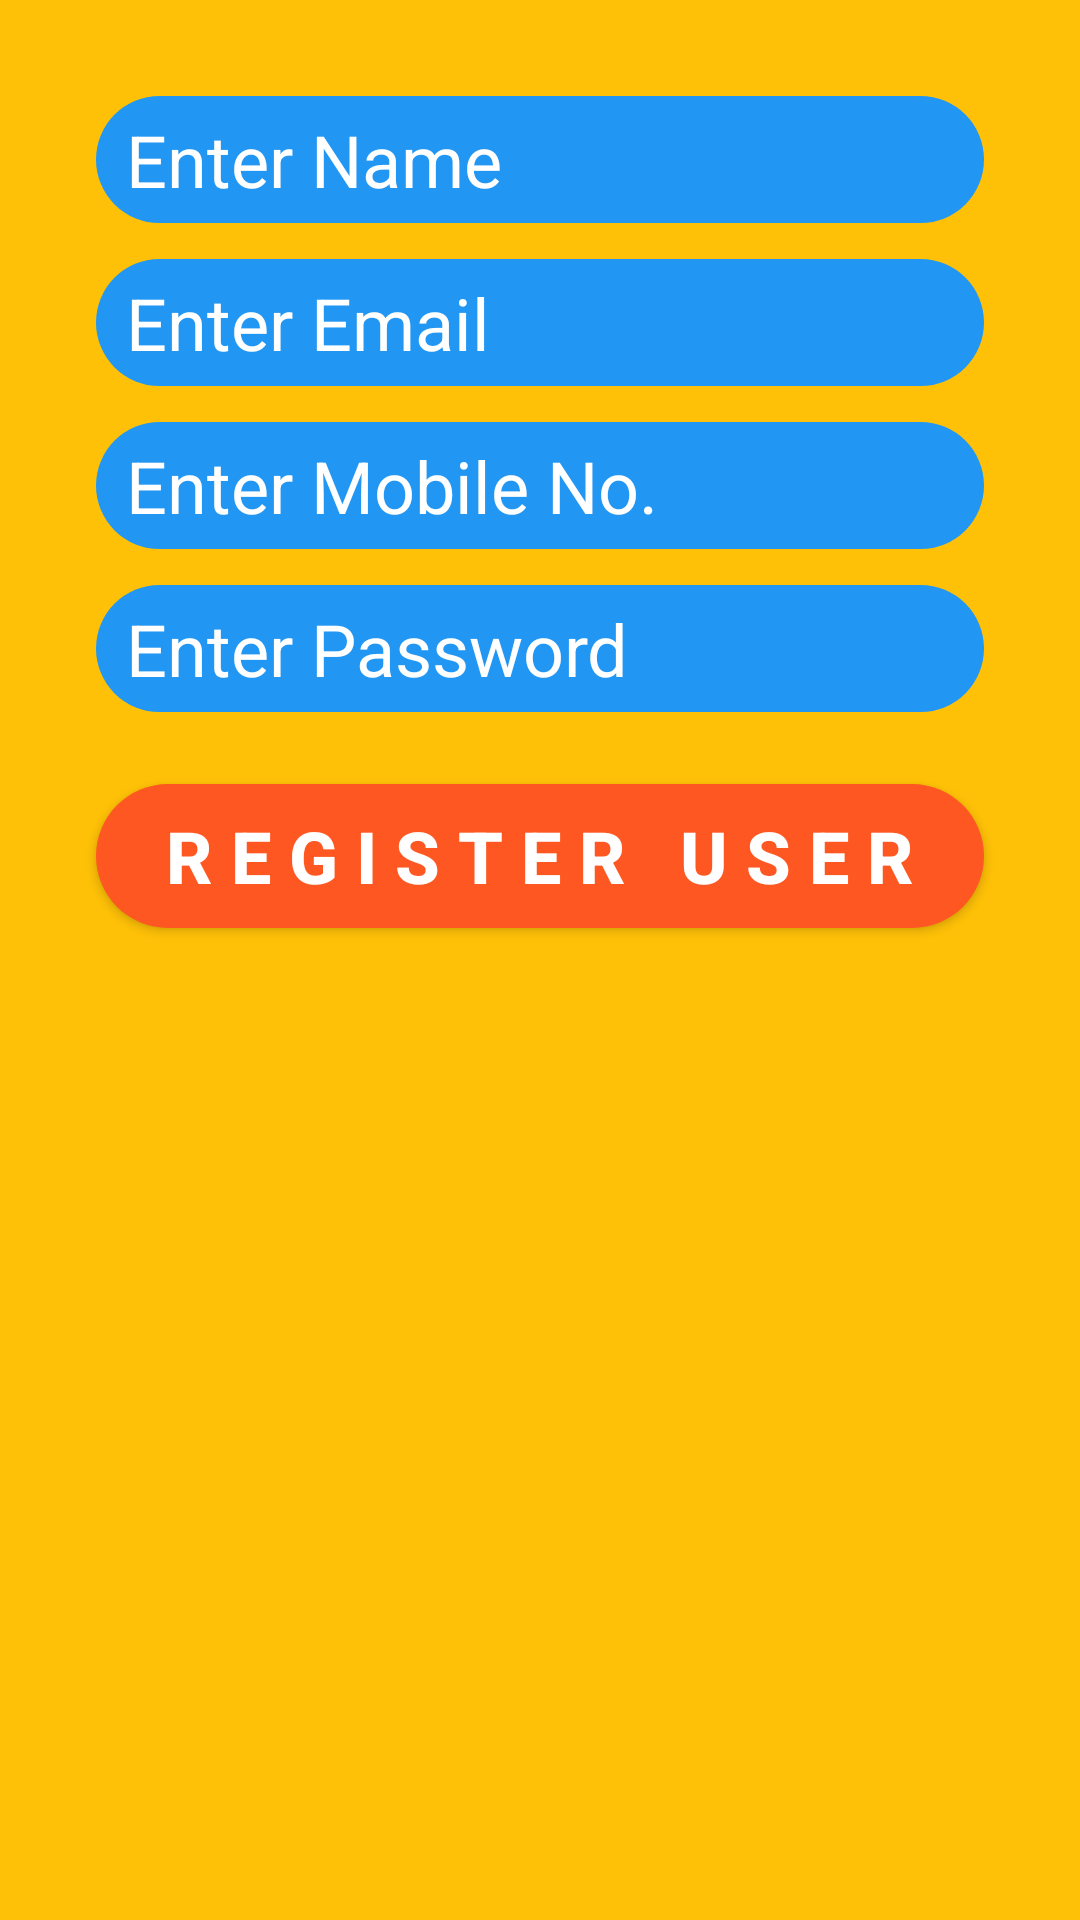

Android layout source for this screen:
<!-- AndroidManifest.xml: application theme AppTheme -->
<!-- res/layout/activity_register.xml -->
<?xml version="1.0" encoding="utf-8"?>
<androidx.constraintlayout.widget.ConstraintLayout xmlns:android="http://schemas.android.com/apk/res/android"
    xmlns:app="http://schemas.android.com/apk/res-auto"
    xmlns:tools="http://schemas.android.com/tools"
    android:layout_width="match_parent"
    android:layout_height="match_parent"
    android:background="@drawable/background"
    tools:context=".RegisterActivity">

    <EditText
        android:id="@+id/RegName"
        android:layout_width="0dp"
        android:layout_height="wrap_content"
        android:layout_marginStart="32dp"
        android:layout_marginTop="32dp"
        android:layout_marginEnd="32dp"
        android:background="@drawable/edit_text_background"
        android:ems="10"
        android:hint="Enter Name"
        android:inputType="textPersonName"
        android:textColor="#FFFFFF"
        android:textColorHint="#FFFFFF"
        android:textSize="24sp"
        app:layout_constraintEnd_toEndOf="parent"
        app:layout_constraintStart_toStartOf="parent"
        app:layout_constraintTop_toTopOf="parent" />

    <EditText
        android:id="@+id/RegEmail"
        android:layout_width="0dp"
        android:layout_height="wrap_content"
        android:layout_marginStart="32dp"
        android:layout_marginTop="12dp"
        android:layout_marginEnd="32dp"
        android:background="@drawable/edit_text_background"
        android:ems="10"
        android:hint="Enter Email"
        android:inputType="textEmailAddress"
        android:textColor="#FFFFFF"
        android:textColorHint="#FFFFFF"
        android:textSize="24sp"
        app:layout_constraintEnd_toEndOf="parent"
        app:layout_constraintStart_toStartOf="parent"
        app:layout_constraintTop_toBottomOf="@+id/RegName" />

    <EditText
        android:id="@+id/RegMobNo"
        android:layout_width="0dp"
        android:layout_height="wrap_content"
        android:layout_marginStart="32dp"
        android:layout_marginTop="12dp"
        android:layout_marginEnd="32dp"
        android:background="@drawable/edit_text_background"
        android:ems="10"
        android:hint="Enter Mobile No."
        android:inputType="number"
        android:textColor="#FFFFFF"
        android:textColorHint="#FFFFFF"
        android:textSize="24sp"
        app:layout_constraintEnd_toEndOf="parent"
        app:layout_constraintStart_toStartOf="parent"
        app:layout_constraintTop_toBottomOf="@+id/RegEmail" />

    <EditText
        android:id="@+id/RegPassword"
        android:layout_width="0dp"
        android:layout_height="wrap_content"
        android:layout_marginStart="32dp"
        android:layout_marginTop="12dp"
        android:layout_marginEnd="32dp"
        android:background="@drawable/edit_text_background"
        android:ems="10"
        android:hint="Enter Password"
        android:inputType="textPassword"
        android:textColor="#FFFFFF"
        android:textColorHint="#FFFFFF"
        android:textSize="24sp"
        app:layout_constraintEnd_toEndOf="parent"
        app:layout_constraintStart_toStartOf="parent"
        app:layout_constraintTop_toBottomOf="@+id/RegMobNo" />

    <Button
        android:id="@+id/BtnRegister"
        android:layout_width="0dp"
        android:layout_height="wrap_content"
        android:layout_marginStart="32dp"
        android:layout_marginTop="24dp"
        android:layout_marginEnd="32dp"
        android:background="@drawable/button_background"
        android:letterSpacing="0.25"
        android:text="Register User"
        android:textColor="#FFFFFF"
        android:textColorHint="#FFFFFF"
        android:textSize="24sp"
        android:textStyle="bold"
        app:layout_constraintEnd_toEndOf="parent"
        app:layout_constraintStart_toStartOf="parent"
        app:layout_constraintTop_toBottomOf="@+id/RegPassword" />

</androidx.constraintlayout.widget.ConstraintLayout>
<!-- resources referenced by this layout -->
<resources>
  <!-- drawable background (drawable) -->
  <?xml version="1.0" encoding="utf-8"?>
  <shape xmlns:android="http://schemas.android.com/apk/res/android"
      android:shape="rectangle">
      
      <solid android:color="#FFC107"/>
  </shape>
  <!-- drawable button_background (drawable) -->
  <?xml version="1.0" encoding="utf-8"?>
  <shape xmlns:android="http://schemas.android.com/apk/res/android"
      android:shape="rectangle">
      
  
      <solid android:color="#FF5722"/>
      <corners android:radius="50dp"/>
  </shape>
  <!-- drawable edit_text_background (drawable) -->
  <?xml version="1.0" encoding="utf-8"?>
  <shape xmlns:android="http://schemas.android.com/apk/res/android"
      android:shape="rectangle">
      
  
      <solid android:color="#2196F3"/>
      <corners android:radius="50dp"/>
      <padding
          android:left="10dp"
          android:right="10dp"
          android:top="5dp"
          android:bottom="5dp" />
  </shape>
  <style name="AppTheme" parent="Theme.AppCompat.Light.DarkActionBar">
          
          <item name="colorPrimary">#E3572A</item>
          <item name="colorPrimaryDark">#AA4D30</item>
          <item name="colorAccent">#DD7D5E</item>
      </style>
</resources>
